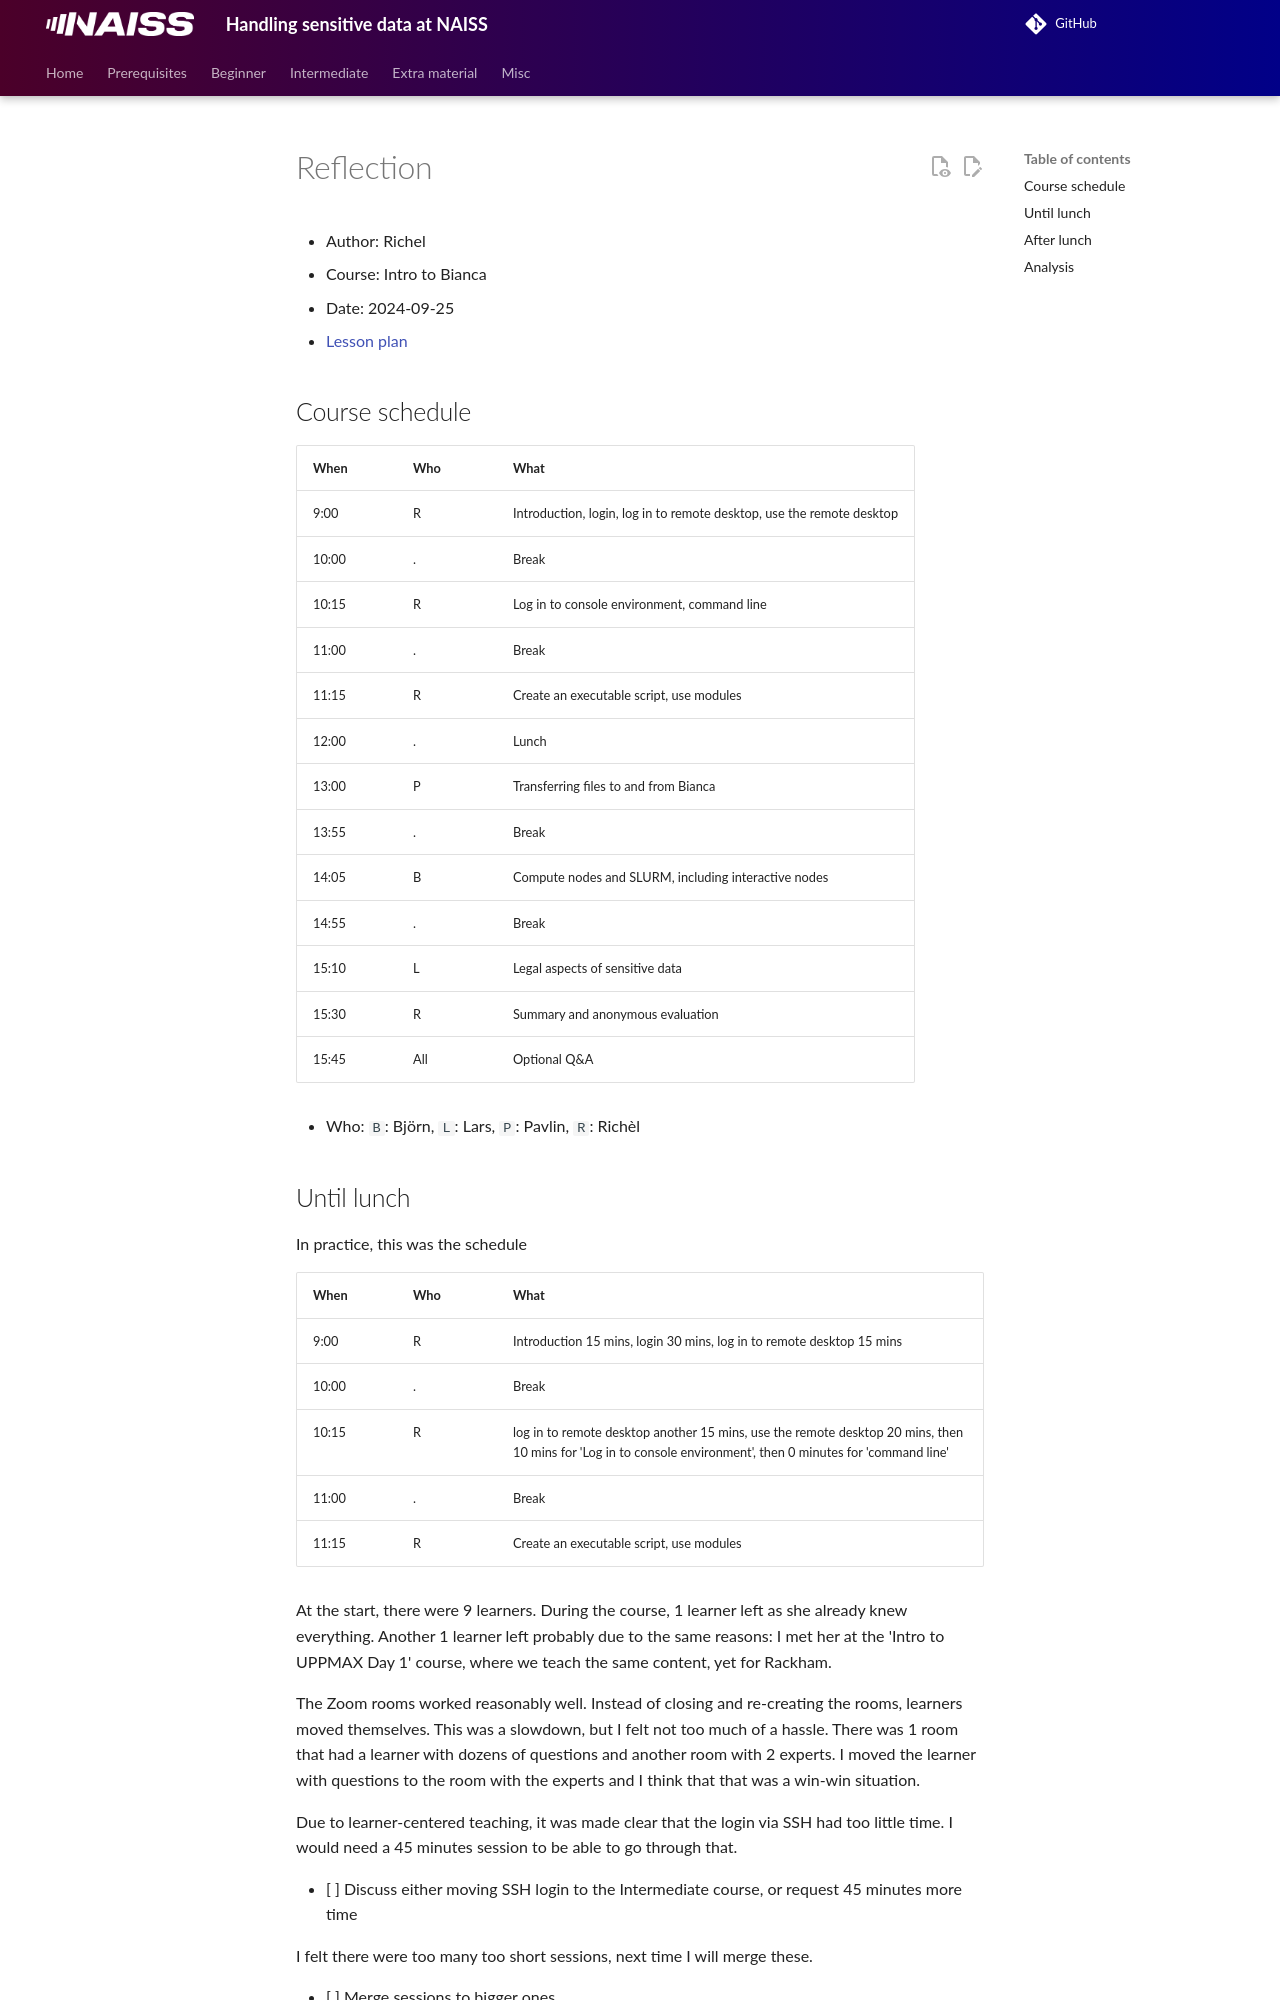

repository: UPPMAX/bianca_workshops · page: reflections/20240925/20240925_richel/index.html · generator: mkdocs

---
tags:
  - reflection
  - 2024-09-25
  - Richel
  - Intro
  - Beginner
---

# Reflection

- Author: Richel
- Course: Intro to Bianca
- Date: 2024-09-25
- [Lesson plan](../../lesson_plans/20240925/20240925_richel.md)

## Course schedule

When  | Who  | What
------|------|-----------------------------
9:00  | R    | Introduction, login, log in to remote desktop, use the remote desktop
10:00 | .    | Break
10:15 | R    | Log in to console environment, command line
11:00 | .    | Break
11:15 | R    | Create an executable script, use modules
12:00 | .    | Lunch
13:00 | P    | Transferring files to and from Bianca
13:55 | .    | Break
14:05 | B    | Compute nodes and SLURM, including interactive nodes
14:55 | .    | Break
15:10 | L    | Legal aspects of sensitive data
15:30 | R    | Summary and anonymous evaluation
15:45 | All  | Optional Q&A

- Who: `B`: Björn, `L`: Lars, `P`: Pavlin, `R`: Richèl
